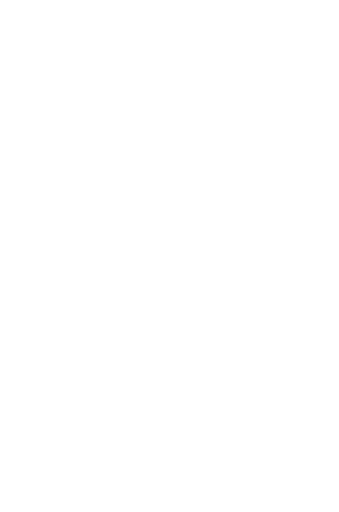
t = 0.00 s
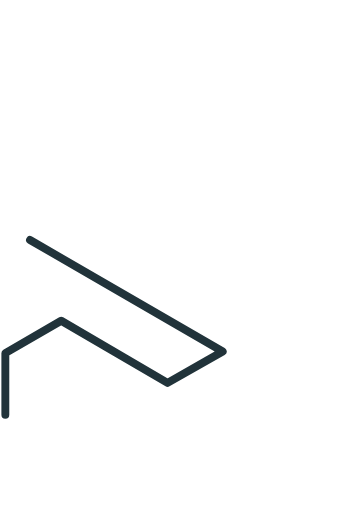
t = 0.38 s
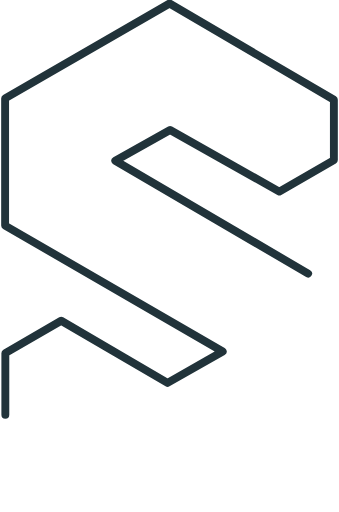
t = 1.13 s
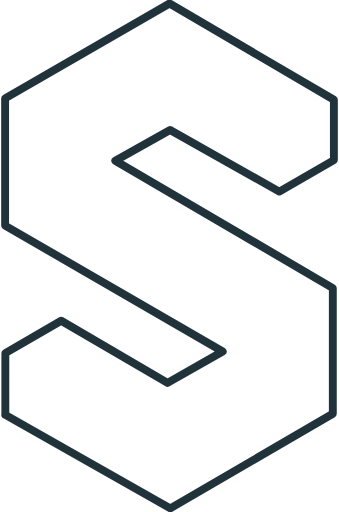
t = 1.50 s
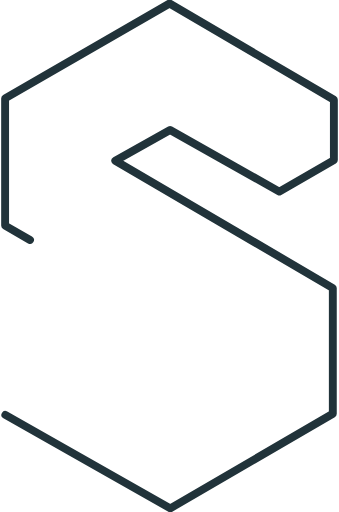
t = 1.88 s
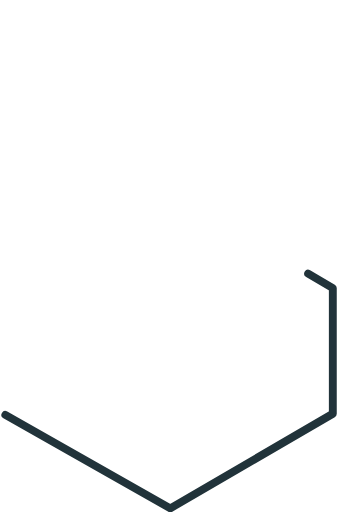
t = 2.63 s

The animated SVG that drew these frames (rendered in a browser with its animation timeline set to each time). Animation: 1 CSS @keyframes rule; one cycle of 3.00 s, repeats indefinitely.

<svg width="100%" height="100%" viewBox="0 0 43 65" version="1.1" xmlns="http://www.w3.org/2000/svg" xmlns:xlink="http://www.w3.org/1999/xlink" xml:space="preserve" xmlns:serif="http://www.serif.com/" style="fill-rule:evenodd;clip-rule:evenodd;stroke-linecap:round;stroke-linejoin:round;stroke-miterlimit:1.5;">
    <style>
        path {fill: none; stroke: #21333a; stroke-width: 1px;}
        .umrisslinie {stroke-dasharray: 272; stroke-dashoffset: 272; animation: draw 3s linear infinite;}
        @keyframes draw {0% {stroke-dashoffset: 272;} 50% {stroke-dashoffset: 0;} 100% {stroke-dashoffset: -272;}}
    </style>
    <g id="umriss" transform="matrix(1,0,0,1,-84.8186,0)">
        <path class="umrisslinie" d="M85.478,52.668L85.478,44.837L92.569,40.718L106.07,48.616L113.074,44.626L85.449,28.637L85.449,12.495L106.326,0.444L127.188,12.661L127.188,20.323L120.261,24.324L106.393,16.509L99.435,20.407L127.052,36.567L127.052,52.526L106.421,64.532L85.478,52.668"/>
    </g>
</svg>